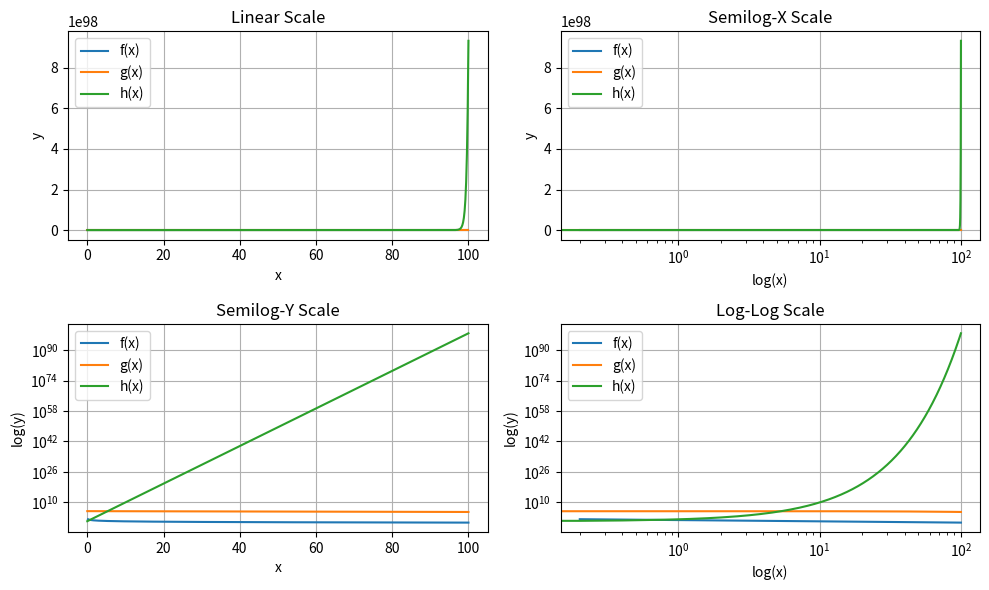

This chart was generated by the following Python code:
import numpy as np
import matplotlib.pyplot as plt

def f(x):
    return (5 / (2 * x**2)**(1/3))

def g(x):
    return 10**5 * (2 * np.e**(-x/100))

def h(x):
    return ((10**(2*x))/(2**(5*x)))**2

#x = np.logspace(-1, 2, num=1000)  

x = np.linspace(0, 100, 500)  

y_f = f(x)
y_g = g(x)
y_h = h(x)

plt.figure(figsize=(10, 6))

plt.subplot(2, 2, 1)
plt.plot(x, y_f, label="f(x)")
plt.plot(x, y_g, label="g(x)")
plt.plot(x, y_h, label="h(x)")
plt.xlabel("x")
plt.ylabel("y")
plt.title("Linear Scale")
plt.legend()
plt.grid(True)

plt.subplot(2, 2, 2)
plt.semilogx(x, y_f, label="f(x)")
plt.semilogx(x, y_g, label="g(x)")
plt.semilogx(x, y_h, label="h(x)")
plt.xlabel("log(x)")
plt.ylabel("y")
plt.title("Semilog-X Scale")
plt.legend()
plt.grid(True)

plt.subplot(2, 2, 3)
plt.semilogy(x, y_f, label="f(x)")
plt.semilogy(x, y_g, label="g(x)")
plt.semilogy(x, y_h, label="h(x)")
plt.xlabel("x")
plt.ylabel("log(y)")
plt.title("Semilog-Y Scale")
plt.legend()
plt.grid(True)

plt.subplot(2, 2, 4)
plt.loglog(x, y_f, label="f(x)")
plt.loglog(x, y_g, label="g(x)")
plt.loglog(x, y_h, label="h(x)")
plt.xlabel("log(x)")
plt.ylabel("log(y)")
plt.title("Log-Log Scale")
plt.legend()
plt.grid(True)

plt.tight_layout()
plt.show()
